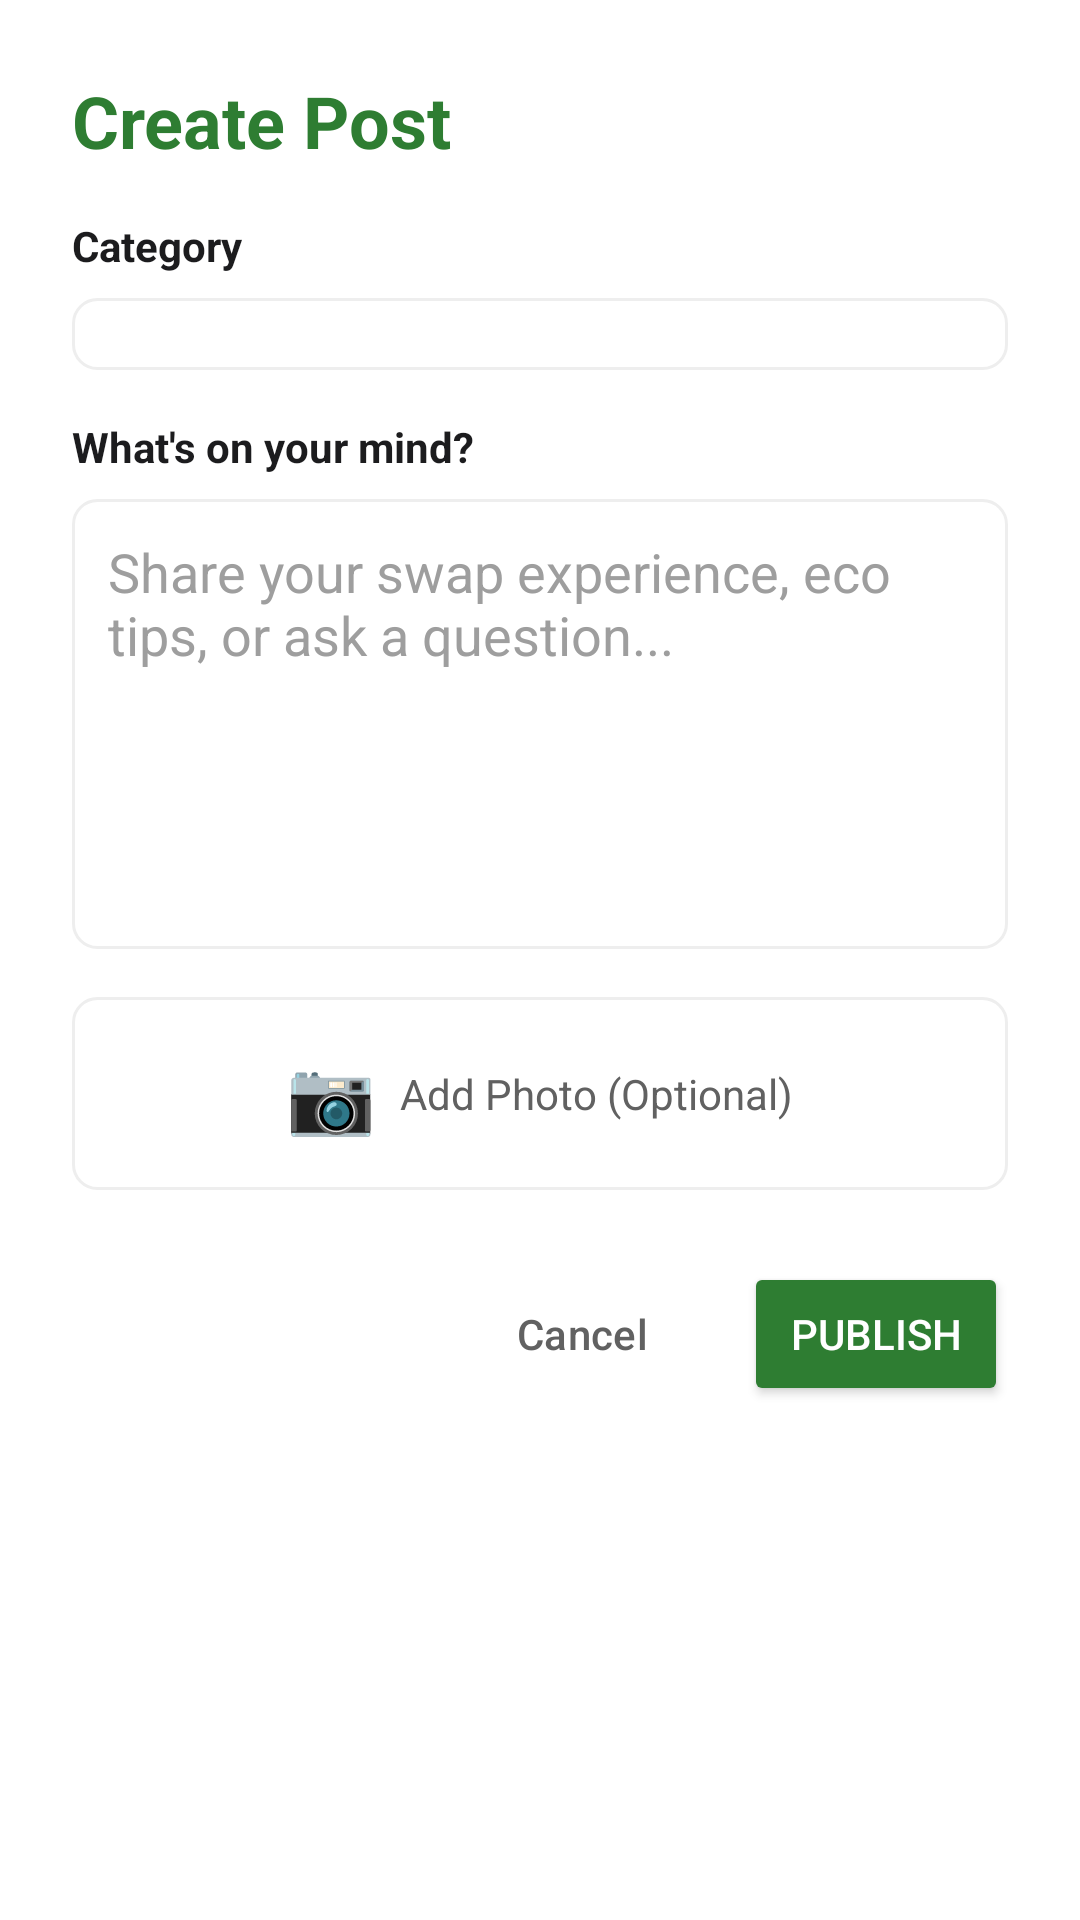

Write the Android layout XML for this screen, with the resource values it uses.
<!-- AndroidManifest.xml: application theme Theme.EcoSwap -->
<!-- res/layout/dialog_create_post.xml -->
<?xml version="1.0" encoding="utf-8"?>
<LinearLayout xmlns:android="http://schemas.android.com/apk/res/android"
    xmlns:app="http://schemas.android.com/apk/res-auto"
    android:layout_width="match_parent"
    android:layout_height="wrap_content"
    android:orientation="vertical"
    android:background="@color/white"
    android:padding="24dp">

    
    <TextView
        android:layout_width="wrap_content"
        android:layout_height="wrap_content"
        android:text="Create Post"
        android:textColor="@color/primary_green"
        android:textSize="24sp"
        android:textStyle="bold"
        android:layout_marginBottom="16dp" />

    
    <TextView
        android:layout_width="wrap_content"
        android:layout_height="wrap_content"
        android:text="Category"
        android:textColor="@color/text_primary"
        android:textSize="14sp"
        android:textStyle="bold"
        android:layout_marginBottom="8dp" />

    <Spinner
        android:id="@+id/spinnerPostCategory"
        android:layout_width="match_parent"
        android:layout_height="wrap_content"
        android:background="@drawable/bg_edit_text"
        android:padding="12dp"
        android:layout_marginBottom="16dp" />

    
    <TextView
        android:layout_width="wrap_content"
        android:layout_height="wrap_content"
        android:text="What's on your mind?"
        android:textColor="@color/text_primary"
        android:textSize="14sp"
        android:textStyle="bold"
        android:layout_marginBottom="8dp" />

    <EditText
        android:id="@+id/etPostContent"
        android:layout_width="match_parent"
        android:layout_height="150dp"
        android:hint="Share your swap experience, eco tips, or ask a question..."
        android:gravity="top|start"
        android:padding="12dp"
        android:background="@drawable/bg_edit_text"
        android:textColor="@color/text_primary"
        android:textColorHint="@color/text_hint"
        android:inputType="textMultiLine|textCapSentences"
        android:maxLength="500"
        android:layout_marginBottom="16dp" />

    
    <LinearLayout
        android:id="@+id/layoutAddPhoto"
        android:layout_width="match_parent"
        android:layout_height="wrap_content"
        android:orientation="horizontal"
        android:gravity="center"
        android:padding="16dp"
        android:background="@drawable/bg_edit_text"
        android:clickable="true"
        android:focusable="true">

        <TextView
            android:layout_width="wrap_content"
            android:layout_height="wrap_content"
            android:text="📷"
            android:textSize="24sp"
            android:layout_marginEnd="8dp" />

        <TextView
            android:id="@+id/tvAddPhotoLabel"
            android:layout_width="wrap_content"
            android:layout_height="wrap_content"
            android:text="Add Photo (Optional)"
            android:textColor="@color/text_secondary"
            android:textSize="14sp" />

        <ImageView
            android:id="@+id/ivSelectedPhoto"
            android:layout_width="60dp"
            android:layout_height="60dp"
            android:layout_marginStart="12dp"
            android:scaleType="centerCrop"
            android:background="@drawable/bg_edit_text"
            android:padding="2dp"
            android:visibility="gone" />

    </LinearLayout>

    <LinearLayout
        android:layout_width="match_parent"
        android:layout_height="wrap_content"
        android:orientation="horizontal"
        android:gravity="start|center_vertical"
        android:layout_marginTop="8dp">

        <ProgressBar
            android:id="@+id/progressUpload"
            style="@android:style/Widget.DeviceDefault.Light.ProgressBar.Small"
            android:layout_width="wrap_content"
            android:layout_height="wrap_content"
            android:visibility="gone" />

        <TextView
            android:id="@+id/tvUploadStatus"
            android:layout_width="wrap_content"
            android:layout_height="wrap_content"
            android:layout_marginStart="8dp"
            android:text="Uploading..."
            android:textColor="@color/text_secondary"
            android:textSize="13sp"
            android:visibility="gone" />

    </LinearLayout>

    <TextView
        android:id="@+id/tvUploadError"
        android:layout_width="match_parent"
        android:layout_height="wrap_content"
        android:layout_marginTop="6dp"
        android:textColor="@color/error_red"
        android:textSize="13sp"
        android:visibility="gone" />

    <Space
        android:layout_width="match_parent"
        android:layout_height="16dp" />

    
    <LinearLayout
        android:layout_width="match_parent"
        android:layout_height="wrap_content"
        android:orientation="horizontal"
        android:gravity="end">

        <Button
            android:id="@+id/btnCancelPost"
            android:layout_width="wrap_content"
            android:layout_height="wrap_content"
            android:text="Cancel"
            android:textColor="@color/text_secondary"
            android:backgroundTint="@color/divider"
            android:layout_marginEnd="8dp"
            style="?attr/materialButtonOutlinedStyle" />

        <Button
            android:id="@+id/btnPublishPost"
            android:layout_width="wrap_content"
            android:layout_height="wrap_content"
            android:text="Publish"
            android:textColor="@color/white"
            android:backgroundTint="@color/primary_green" />

    </LinearLayout>

</LinearLayout>
<!-- resources referenced by this layout -->
<resources>
  <color name="divider">#E0E0E0</color>
  <color name="error_red">#E53935</color>
  <color name="primary_green">#2E7D32</color>
  <color name="text_hint">#9E9E9E</color>
  <color name="text_primary">#1C1C1E</color>
  <color name="text_secondary">#616161</color>
  <color name="white">#FFFFFFFF</color>
  <!-- drawable bg_edit_text (drawable) -->
  <?xml version="1.0" encoding="utf-8"?>
  <shape xmlns:android="http://schemas.android.com/apk/res/android"
      android:shape="rectangle">
      <solid android:color="@color/background_white" />
      <stroke
          android:width="1dp"
          android:color="@color/border_light" />
      <corners android:radius="8dp" />
  </shape>
  <style name="Theme.EcoSwap" parent="Base.Theme.EcoSwap" />
  <color name="background_white">#FFFFFF</color>
  <color name="border_light">#EEEEEE</color>
  <style name="Base.Theme.EcoSwap" parent="Theme.Material3.Light.NoActionBar">
          
          <item name="colorPrimary">@color/primary_green</item>
          <item name="colorPrimaryVariant">@color/primary_green_dark</item>
          <item name="colorOnPrimary">@color/white</item>
          
          
          <item name="colorSecondary">@color/primary_blue</item>
          <item name="colorSecondaryVariant">@color/primary_blue_dark</item>
          <item name="colorOnSecondary">@color/white</item>
          
          
          <item name="android:colorBackground">@color/background_light</item>
          <item name="colorSurface">@color/white</item>
          <item name="colorOnSurface">@color/text_primary</item>
          
          
          <item name="android:statusBarColor">@color/white</item>
          <item name="android:windowLightStatusBar">true</item>
          
          
          <item name="android:navigationBarColor">@color/white</item>
          <item name="android:windowLightNavigationBar">true</item>
          
          
          <item name="android:windowAnimationStyle">@style/WindowAnimationTransition</item>
      </style>
  <color name="primary_green_dark">#1B5E20</color>
  <color name="primary_blue">#1565C0</color>
  <color name="primary_blue_dark">#0D47A1</color>
  <color name="background_light">#F8F9FA</color>
  <style name="WindowAnimationTransition">
          <item name="android:activityOpenEnterAnimation">@anim/slide_in_right</item>
          <item name="android:activityOpenExitAnimation">@anim/slide_out_left</item>
          <item name="android:activityCloseEnterAnimation">@anim/slide_in_left</item>
          <item name="android:activityCloseExitAnimation">@anim/slide_out_right</item>
      </style>
</resources>
